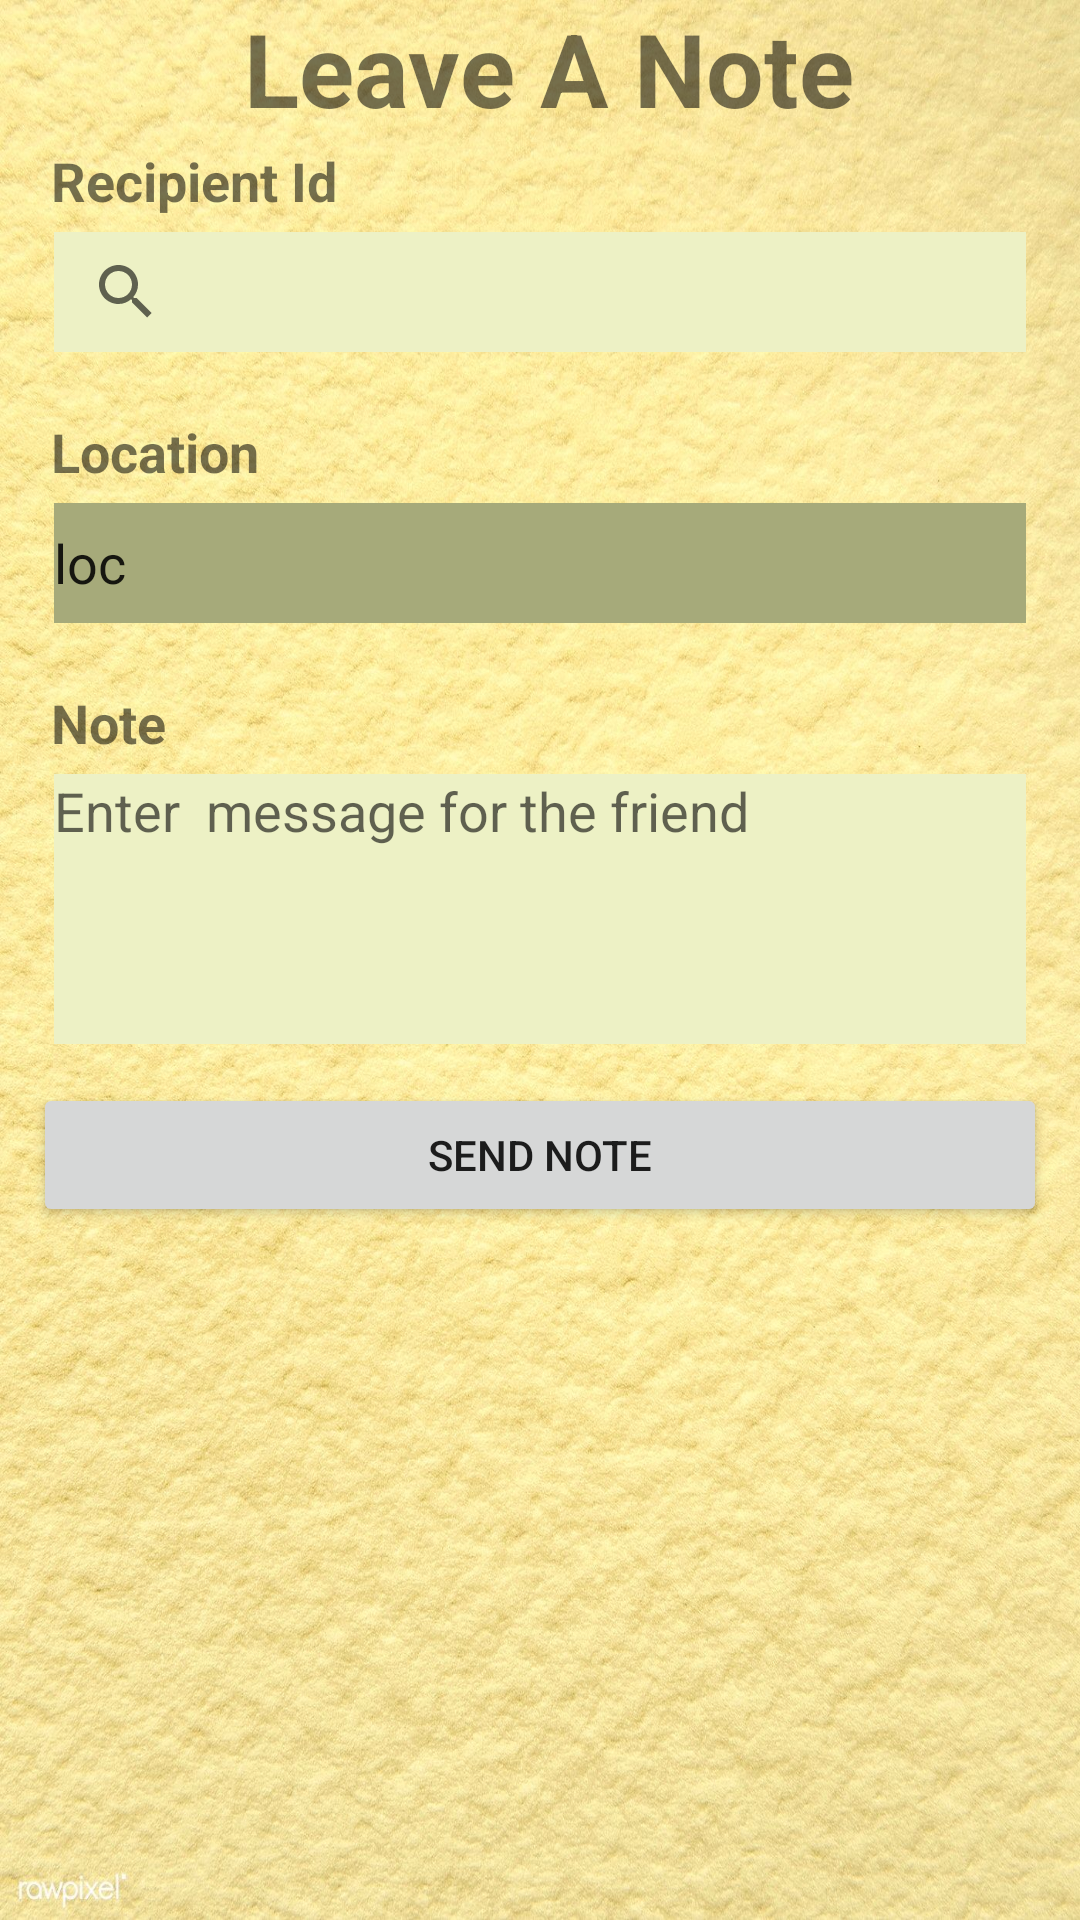

Produce the Android XML layout that renders to this screen, including the resource entries it uses.
<!-- AndroidManifest.xml: application theme Theme.CS5520_FinalProject_Team26 -->
<!-- res/layout/activity_leave_note.xml -->
<?xml version="1.0" encoding="utf-8"?>
<androidx.constraintlayout.widget.ConstraintLayout xmlns:android="http://schemas.android.com/apk/res/android"
    xmlns:app="http://schemas.android.com/apk/res-auto"
    xmlns:tools="http://schemas.android.com/tools"
    android:layout_width="match_parent"
    android:layout_height="match_parent"
    android:background="@drawable/background2"
    tools:context=".LeaveNoteActivity">


    <TextView
        android:id="@+id/tv_leave_Note"
        android:layout_width="wrap_content"
        android:layout_height="wrap_content"
        android:text="Leave A Note"
        android:textSize="34sp"
        android:textStyle="bold"
        app:layout_constraintEnd_toEndOf="parent"
        app:layout_constraintHorizontal_bias="0.52"
        app:layout_constraintStart_toStartOf="parent"
        app:layout_constraintTop_toTopOf="parent" />


    <ScrollView
        android:layout_width="match_parent"
        android:layout_height="match_parent"
        android:layout_marginStart="1dp"
        android:layout_marginTop="40dp"
        android:layout_marginEnd="1dp"
        app:layout_constraintBottom_toBottomOf="parent"
        app:layout_constraintEnd_toEndOf="parent"
        app:layout_constraintStart_toStartOf="parent"
        app:layout_constraintTop_toBottomOf="@+id/tv_leave_Note">

        <LinearLayout
            android:layout_width="match_parent"
            android:layout_height="wrap_content"
            android:orientation="vertical">

            <TextView
                android:id="@+id/tv_recipient_id"
                android:layout_width="wrap_content"
                android:layout_height="wrap_content"
                android:layout_marginStart="16dp"
                android:layout_marginTop="8dp"
                android:text="Recipient Id"
                android:textSize="18sp"
                android:textStyle="bold"
                app:layout_constraintStart_toStartOf="parent"
                app:layout_constraintTop_toBottomOf="@+id/tv_leave_Note" />

            <SearchView
                android:id="@+id/sv_recipient_lan"
                android:layout_width="match_parent"
                android:layout_height="40dp"
                android:layout_marginHorizontal="17dp"
                android:layout_marginVertical="5dp"
                android:background="#EDF1C5"
                app:layout_constraintEnd_toEndOf="parent"
                app:layout_constraintStart_toStartOf="parent"
                app:layout_constraintTop_toBottomOf="@+id/tv_recipient_id">

                <requestFocus />
            </SearchView>
            <ListView
                android:id="@+id/lv_recipientNames_lan"
                android:layout_width="fill_parent"
                android:layout_height="wrap_content"
                android:layout_marginHorizontal="16dp"
                app:layout_constraintEnd_toEndOf="parent"
                app:layout_constraintHorizontal_bias="0.5"
                app:layout_constraintStart_toStartOf="parent"
                app:layout_constraintTop_toBottomOf="@+id/tv_recipient_id" />
            <TextView
                android:id="@+id/tv_location_lan"
                android:layout_width="wrap_content"
                android:layout_height="wrap_content"
                android:layout_marginStart="16dp"
                android:layout_marginTop="16dp"
                android:text="Location"
                android:textSize="18sp"
                android:textStyle="bold"
                app:layout_constraintStart_toStartOf="parent"
                app:layout_constraintTop_toBottomOf="@+id/sv_recipient_lan" />

            <EditText
                android:id="@+id/edt_location_lan"
                android:layout_width="match_parent"
                android:layout_height="40dp"
                android:layout_marginHorizontal="17dp"
                android:layout_marginVertical="5dp"
                android:background="#A6AA7A"
                android:ems="10"
                android:inputType="textPersonName"
                android:text="loc"
                app:layout_constraintEnd_toEndOf="parent"
                app:layout_constraintHorizontal_bias="0.5"
                app:layout_constraintStart_toStartOf="parent"
                app:layout_constraintTop_toBottomOf="@+id/tv_location_lan" />

            <TextView
                android:id="@+id/tv_note_lan"
                android:layout_width="wrap_content"
                android:layout_height="wrap_content"
                android:layout_marginStart="16dp"
                android:layout_marginTop="16dp"
                android:text="Note"
                android:textSize="18sp"
                android:textStyle="bold"
                app:layout_constraintStart_toStartOf="parent"
                app:layout_constraintTop_toBottomOf="@+id/edt_location_lan" />

            <EditText
                android:id="@+id/et_note_lan"
                android:layout_width="match_parent"
                android:layout_height="90dp"
                android:layout_marginHorizontal="17dp"
                android:layout_marginVertical="5dp"
                android:background="#EDF1C5"
                android:ems="10"
                android:gravity="start|top"
                android:hint="Enter  message for the friend"
                android:inputType="textMultiLine"
                app:layout_constraintEnd_toEndOf="parent"
                app:layout_constraintHorizontal_bias="0.5"
                app:layout_constraintStart_toStartOf="parent"
                app:layout_constraintTop_toBottomOf="@+id/tv_note_lan" />

            <Button
                android:id="@+id/btn_submit_lan"
                android:layout_width="match_parent"
                android:layout_height="wrap_content"
                android:layout_marginHorizontal="10dp"
                android:layout_marginTop="8dp"
                android:padding="10dp"
                android:text="Send Note"
                app:layout_constraintEnd_toEndOf="parent"
                app:layout_constraintTop_toBottomOf="@+id/et_note_lan" />

        </LinearLayout>

    </ScrollView>


</androidx.constraintlayout.widget.ConstraintLayout>
<!-- resources referenced by this layout -->
<resources>
  <!-- drawable background2: jpeg bitmap (drawable, 477031 bytes) -->
  <style name="Theme.CS5520_FinalProject_Team26" parent="Theme.MaterialComponents.DayNight.DarkActionBar">
          
          <item name="colorPrimary">@color/purple_500</item>
          <item name="colorPrimaryVariant">@color/purple_700</item>
          <item name="colorOnPrimary">@color/white</item>
          
          <item name="colorSecondary">@color/teal_200</item>
          <item name="colorSecondaryVariant">@color/teal_700</item>
          <item name="colorOnSecondary">@color/black</item>
          
          <item name="android:statusBarColor" tools:targetApi="l">?attr/colorPrimaryVariant</item>
          
      </style>
  <!-- not gathered from this repository: default colours our renderer supplied (Android Studio template values) -->
  <color name="purple_500">#FF6200EE</color>
  <color name="purple_700">#FF3700B3</color>
  <color name="teal_200">#FF03DAC5</color>
  <color name="teal_700">#FF018786</color>
  <color name="black">#FF000000</color>
  <color name="white">#FFFFFFFF</color>
</resources>
